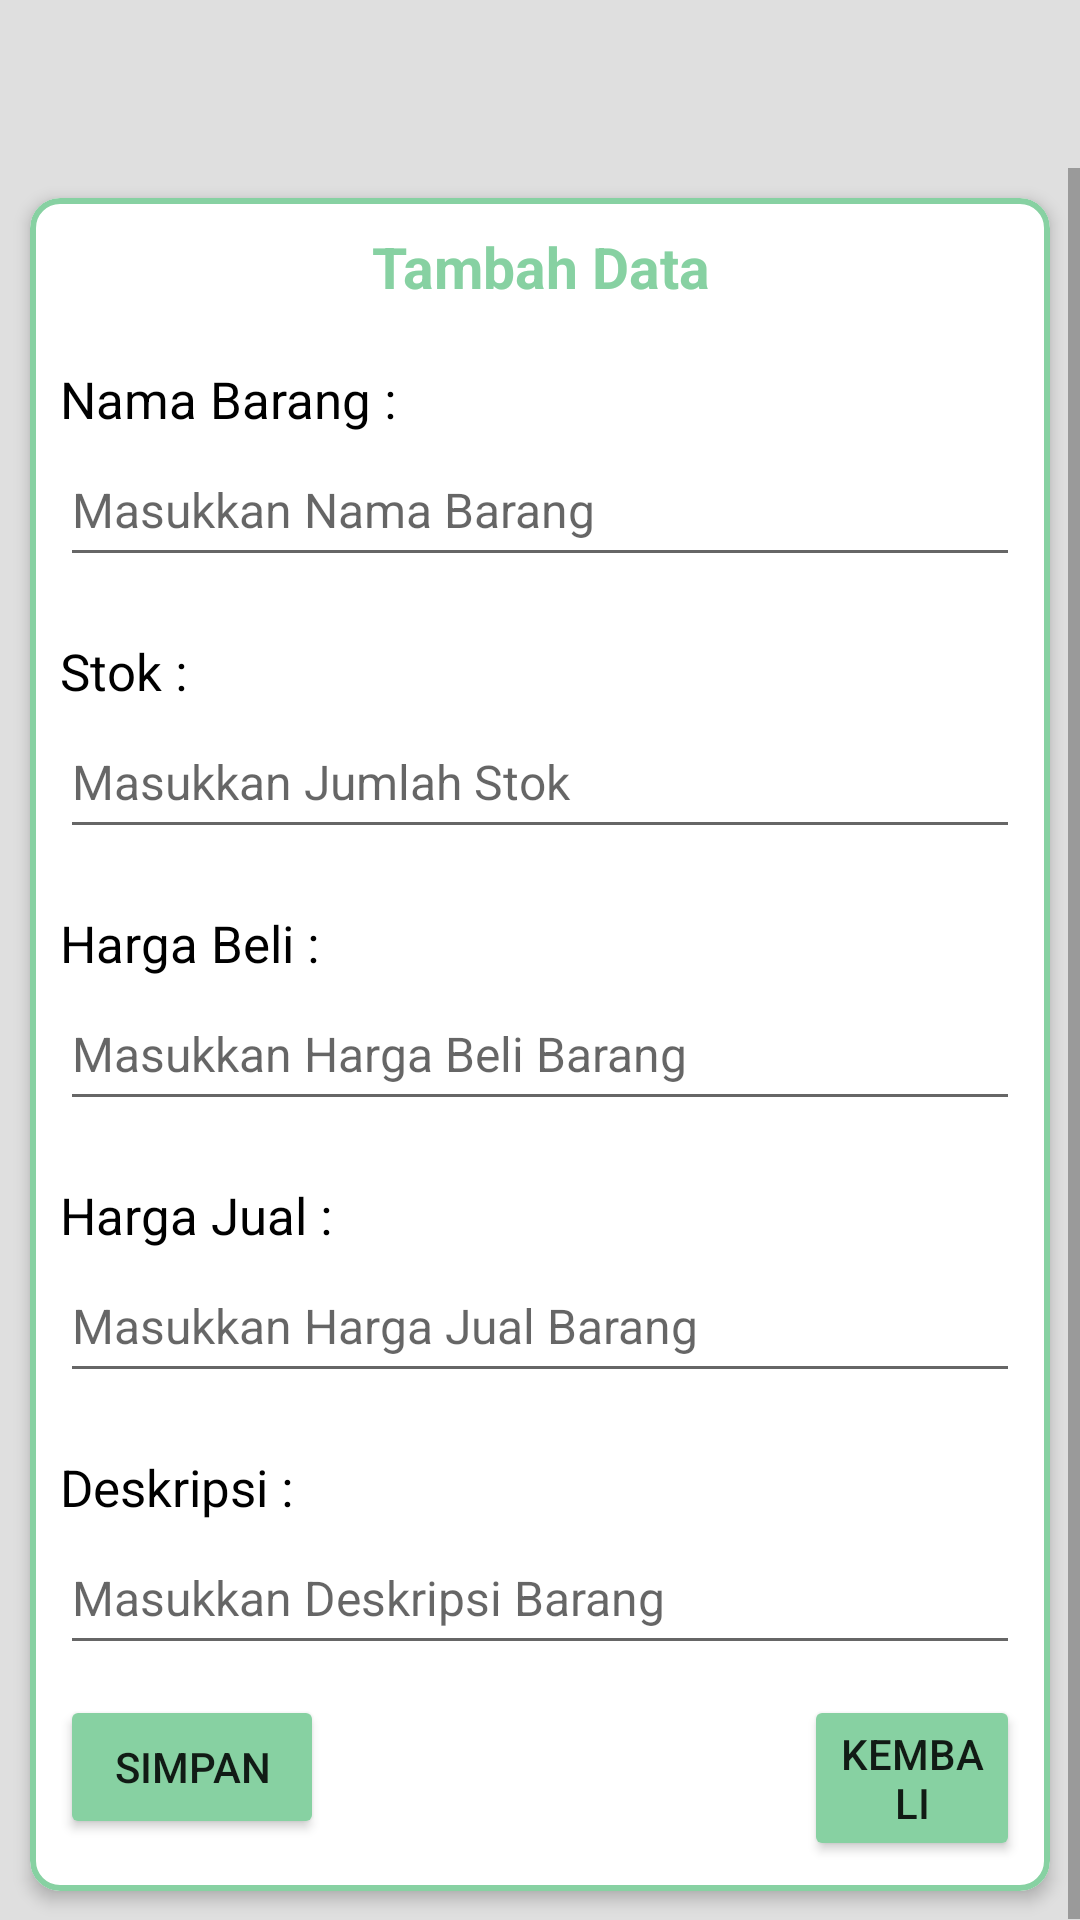

Reconstruct the res/layout file that produces this screen, plus the resources it refers to.
<!-- AndroidManifest.xml: application theme Theme.Inventory -->
<!-- res/layout/create_data_fashion.xml -->
<?xml version="1.0" encoding="utf-8"?>
<RelativeLayout xmlns:android="http://schemas.android.com/apk/res/android"
    xmlns:app="http://schemas.android.com/apk/res-auto"
    android:layout_width="match_parent"
    android:layout_height="match_parent"
    android:background="@color/gray">

    <androidx.appcompat.widget.Toolbar
        android:id="@+id/tbCreate"
        android:layout_width="match_parent"
        android:layout_height="?attr/actionBarSize"
        android:background="@drawable/bg_home_wave"
        android:theme="@style/ThemeOverlay.AppCompat.Dark.ActionBar" />

    <ScrollView
        android:layout_width="match_parent"
        android:layout_height="match_parent"
        android:layout_below="@+id/tbCreate">

        <LinearLayout
            android:layout_width="match_parent"
            android:layout_height="wrap_content"
            android:orientation="vertical">

            <com.google.android.material.card.MaterialCardView
                android:layout_width="match_parent"
                android:layout_height="wrap_content"
                android:layout_margin="10dp"
                app:cardCornerRadius="10dp"
                app:cardElevation="3dp"
                app:strokeColor="@color/colorPrimary"
                app:strokeWidth="2dp">

                <RelativeLayout
                    android:layout_width="wrap_content"
                    android:layout_height="wrap_content"
                    android:layout_margin="10dp">

                    <TextView
                        android:id="@+id/idCreate"
                        android:layout_width="match_parent"
                        android:layout_height="wrap_content"
                        android:gravity="center"
                        android:text="Tambah Data"
                        android:textColor="@color/colorPrimary"
                        android:textSize="19sp"
                        android:textStyle="bold" />

                    <TextView
                        android:id="@+id/txtName"
                        android:layout_width="wrap_content"
                        android:layout_height="wrap_content"
                        android:layout_below="@+id/idCreate"
                        android:layout_marginTop="20dp"
                        android:text="Nama Barang :"
                        android:textColor="@android:color/black"
                        android:textSize="17sp" />

                    <EditText
                        android:id="@+id/etName"
                        android:layout_width="wrap_content"
                        android:layout_height="wrap_content"
                        android:layout_below="@+id/txtName"
                        android:ems="19"
                        android:hint="Masukkan Nama Barang"
                        android:inputType="textPersonName"
                        android:minHeight="48dp"
                        android:textSize="16sp" />

                    <TextView
                        android:id="@+id/txtStok"
                        android:layout_width="wrap_content"
                        android:layout_height="wrap_content"
                        android:layout_below="@+id/etName"
                        android:layout_marginTop="20dp"
                        android:text="Stok :"
                        android:textColor="@android:color/black"
                        android:textSize="17sp" />

                    <EditText
                        android:id="@+id/etStok"
                        android:layout_width="wrap_content"
                        android:layout_height="wrap_content"
                        android:layout_below="@id/txtStok"
                        android:ems="19"
                        android:hint="Masukkan Jumlah Stok"
                        android:inputType="number"
                        android:minHeight="48dp"
                        android:textSize="16sp" />

                    <TextView
                        android:id="@+id/txtHargaBeli"
                        android:layout_width="wrap_content"
                        android:layout_height="wrap_content"
                        android:layout_below="@+id/etStok"
                        android:layout_marginTop="20dp"
                        android:text="Harga Beli :"
                        android:textColor="@android:color/black"
                        android:textSize="17sp" />

                    <EditText
                        android:id="@+id/etHargaBeli"
                        android:layout_width="wrap_content"
                        android:layout_height="wrap_content"
                        android:layout_below="@+id/txtHargaBeli"
                        android:ems="19"
                        android:hint="Masukkan Harga Beli Barang"
                        android:inputType="textPersonName"
                        android:minHeight="48dp"
                        android:textSize="16sp" />

                    <TextView
                        android:id="@+id/txtHargaJual"
                        android:layout_width="wrap_content"
                        android:layout_height="wrap_content"
                        android:layout_below="@+id/etHargaBeli"
                        android:layout_marginTop="20dp"
                        android:text="Harga Jual :"
                        android:textColor="@android:color/black"
                        android:textSize="17sp" />

                    <EditText
                        android:id="@+id/etHargaJual"
                        android:layout_width="wrap_content"
                        android:layout_height="wrap_content"
                        android:layout_below="@+id/txtHargaJual"
                        android:ems="19"
                        android:hint="Masukkan Harga Jual Barang"
                        android:inputType="textPersonName"
                        android:minHeight="48dp"
                        android:textSize="16sp" />

                    <TextView
                        android:id="@+id/txtDesc"
                        android:layout_width="wrap_content"
                        android:layout_height="wrap_content"
                        android:layout_below="@+id/etHargaJual"
                        android:layout_marginTop="20dp"
                        android:text="Deskripsi :"
                        android:textColor="@android:color/black"
                        android:textSize="17sp" />

                    <EditText
                        android:id="@+id/etDesc"
                        android:layout_width="wrap_content"
                        android:layout_height="wrap_content"
                        android:layout_below="@+id/txtDesc"
                        android:ems="19"
                        android:hint="Masukkan Deskripsi Barang"
                        android:inputType="textPersonName"
                        android:minHeight="48dp"
                        android:textSize="16sp" />

                    <Button
                        android:id="@+id/button"
                        android:layout_width="wrap_content"
                        android:layout_height="wrap_content"
                        android:layout_below="@id/etDesc"
                        android:text="Simpan"
                        android:layout_marginTop="10dp"
                        android:backgroundTint="@color/colorPrimary"/>

                    <Button
                        android:id="@+id/buttonBack"
                        android:layout_width="wrap_content"
                        android:layout_height="wrap_content"
                        android:layout_below="@id/etDesc"
                        android:layout_alignParentStart="true"
                        android:layout_marginStart="248dp"
                        android:layout_marginTop="10dp"
                        android:backgroundTint="@color/colorPrimary"
                        android:text="Kembali" />


                </RelativeLayout>

            </com.google.android.material.card.MaterialCardView>

        </LinearLayout>

    </ScrollView>

</RelativeLayout>
<!-- resources referenced by this layout -->
<resources>
  <color name="colorPrimary">#87D1A2</color>
  <color name="gray">#dfdfdf</color>
  <style name="Theme.Inventory" parent="Theme.MaterialComponents.DayNight.DarkActionBar">
          
          <item name="colorPrimary">@color/purple_500</item>
          <item name="colorPrimaryVariant">@color/purple_700</item>
          <item name="colorOnPrimary">@color/white</item>
          
          <item name="colorSecondary">@color/teal_200</item>
          <item name="colorSecondaryVariant">@color/teal_700</item>
          <item name="colorOnSecondary">@color/black</item>
          
          <item name="android:statusBarColor">?attr/colorPrimaryVariant</item>
          
          <item name="windowActionBar">false</item>
          <item name="windowNoTitle">true</item>
      </style>
  <color name="purple_500">#FF6200EE</color>
  <color name="purple_700">#FF3700B3</color>
  <color name="white">#FFFFFFFF</color>
  <color name="teal_200">#FF03DAC5</color>
  <color name="teal_700">#FF018786</color>
  <color name="black">#FF000000</color>
</resources>
